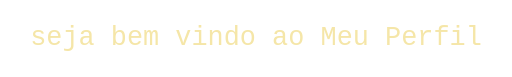
t = 0.00 s
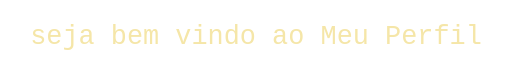
t = 0.25 s
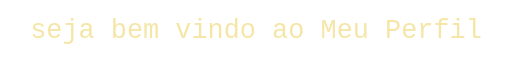
t = 0.75 s
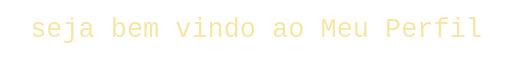
t = 1.00 s
t = 1.25 s: frame unchanged from t = 0.75 s, image omitted
t = 1.75 s: frame unchanged from t = 0.25 s, image omitted

The animated SVG that drew these frames (rendered in a browser with its animation timeline set to each time). Animation: 1 CSS @keyframes rule; one cycle of 2.00 s, repeats indefinitely.

<svg width="100%" height="120" viewBox="0 0 800 120" xmlns="http://www.w3.org/2000/svg">
  <style>
    .text {
      font-family: monospace;
      font-size: 42px;
      fill: #f5e6a8;
      animation: float 2s ease-in-out infinite;
    }

    @keyframes float {
      0% { transform: translateY(0px); }
      50% { transform: translateY(-12px); }
      100% { transform: translateY(0px); }
    }
  </style>

  <text x="50%" y="70" text-anchor="middle" class="text">
    seja bem vindo ao Meu Perfil
  </text>
</svg>
